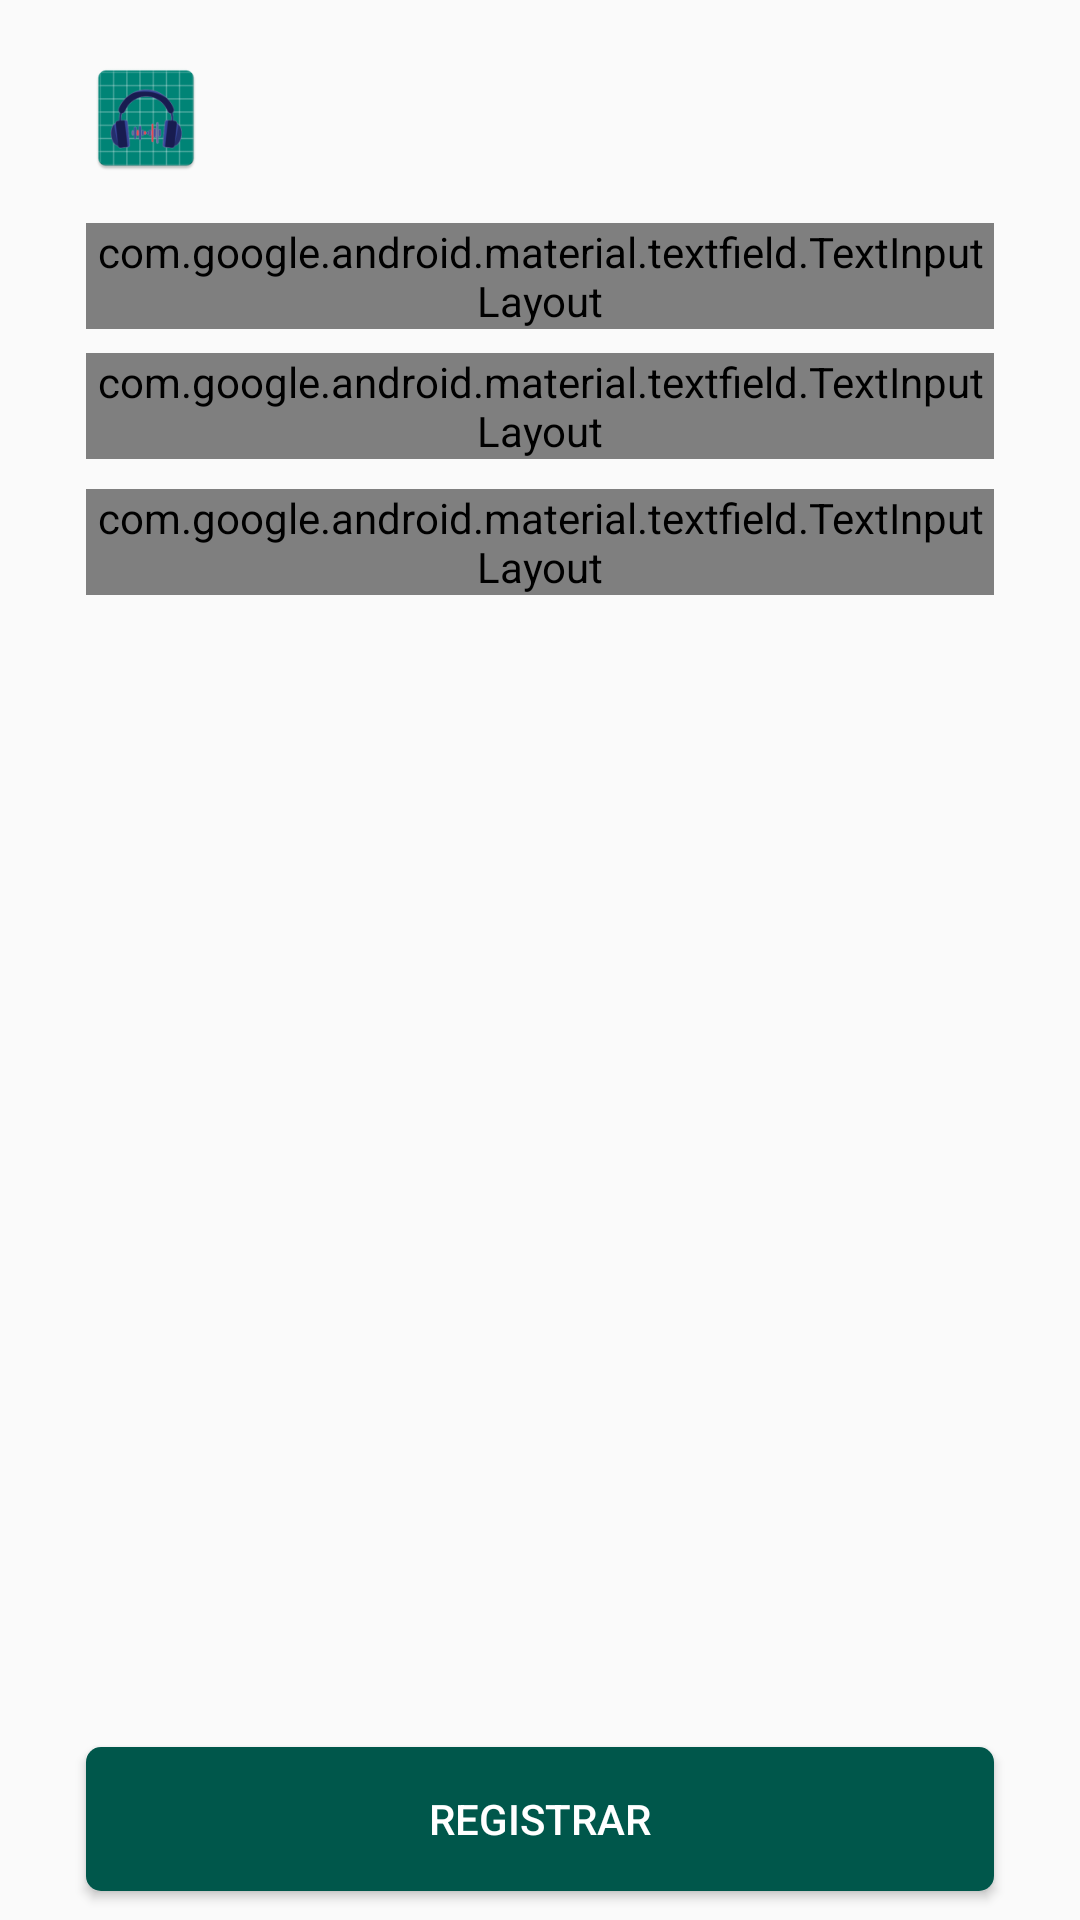

Here is an Android app screen rendered from its layout file. Give the layout XML and the strings, colors and styles it references.
<!-- AndroidManifest.xml: application theme AppTheme -->
<!-- res/layout/activity_sign_in.xml -->
<?xml version="1.0" encoding="utf-8"?>
<layout
        xmlns:android="http://schemas.android.com/apk/res/android"
        xmlns:tools="http://schemas.android.com/tools"
        xmlns:app="http://schemas.android.com/apk/res-auto">

    <data>

        <variable name="signin"
                  type="com.example.conct_music.view.signin.SignInActivity"/>

        <variable name="viewModel"
                  type="com.example.conct_music.view.signin.SignInViewModel"/>

    </data>

    <androidx.constraintlayout.widget.ConstraintLayout
            android:layout_width="match_parent"
            android:layout_height="match_parent"
            tools:context=".view.signin.SignInActivity">


        <androidx.constraintlayout.widget.Guideline
                android:id="@+id/guideline_top"
                android:layout_width="wrap_content"
                android:layout_height="wrap_content"
                android:orientation="horizontal"
                app:layout_constraintGuide_percent=".03"/>

        <androidx.constraintlayout.widget.Guideline
                android:id="@+id/guideline_bootom"
                android:layout_width="wrap_content"
                android:layout_height="wrap_content"
                android:orientation="horizontal"
                app:layout_constraintGuide_percent=".985"/>

        <androidx.constraintlayout.widget.Guideline
                android:id="@+id/guideline_star"
                android:layout_width="wrap_content"
                android:layout_height="wrap_content"
                android:orientation="vertical"
                app:layout_constraintGuide_percent=".08"/>

        <androidx.constraintlayout.widget.Guideline
                android:id="@+id/guideline_end"
                android:layout_width="wrap_content"
                android:layout_height="wrap_content"
                android:orientation="vertical"
                app:layout_constraintGuide_percent=".92"/>

        <androidx.constraintlayout.widget.Guideline
                android:id="@+id/guideline_center"
                android:layout_width="wrap_content"
                android:layout_height="wrap_content"
                android:orientation="vertical"
                app:layout_constraintGuide_percent=".5"/>


        <ImageView
                android:id="@+id/iv_signin_logo"
                android:layout_width="0dp"
                android:layout_height="40dp"
                android:contentDescription="@string/app_name"
                android:src="@mipmap/ic_launcher"
                android:scaleType="fitStart"
                app:layout_constraintStart_toStartOf="@+id/guideline_star"
                app:layout_constraintEnd_toEndOf="@+id/guideline_end"
                app:layout_constraintTop_toBottomOf="@+id/guideline_top"/>


        <com.google.android.material.textfield.TextInputLayout
                style="@style/Widget.MaterialComponents.TextInputLayout.OutlinedBox"
                android:theme="@style/TextLabel"
                android:id="@+id/til_user"
                android:layout_width="0dp"
                android:layout_height="wrap_content"
                android:layout_centerVertical="true"
                android:layout_marginTop="15dp"
                app:helperText="@string/required"
                app:layout_constraintStart_toStartOf="@+id/guideline_star"
                app:layout_constraintEnd_toEndOf="@+id/guideline_end"
                app:layout_constraintTop_toBottomOf="@+id/iv_signin_logo">

            <EditText
                    android:id="@+id/et_signin_user"
                    android:layout_width="match_parent"
                    android:layout_height="wrap_content"
                    android:gravity="start"
                    android:inputType="text"
                    android:paddingStart="7dp"
                    android:paddingEnd="0dp"
                    android:textColor="@color/colorAccent"
                    android:textColorHint="@color/colorFaintGray"
                    android:hint="@string/login_user"
                    android:text="@={viewModel.user}"
                    android:textSize="14sp"/>

        </com.google.android.material.textfield.TextInputLayout>


        <com.google.android.material.textfield.TextInputLayout
                style="@style/Widget.MaterialComponents.TextInputLayout.OutlinedBox"
                android:theme="@style/TextLabel"
                android:id="@+id/til_pwd"
                android:layout_width="0dp"
                android:layout_height="wrap_content"
                android:layout_centerVertical="true"
                android:layout_marginTop="8dp"
                app:passwordToggleEnabled="true"
                app:passwordToggleTint="#FFF"
                app:helperText="@string/signin_pwd_helper"
                app:layout_constraintStart_toStartOf="@+id/guideline_star"
                app:layout_constraintEnd_toEndOf="@+id/guideline_end"
                app:layout_constraintTop_toBottomOf="@+id/til_user">

            <EditText
                    android:id="@+id/et_signin_pwd"
                    android:layout_width="match_parent"
                    android:layout_height="wrap_content"
                    android:gravity="start"
                    android:hint="@string/login_pwd"
                    android:textColorHint="@color/colorAccent"
                    android:paddingStart="7dp"
                    android:paddingEnd="0dp"
                    android:textColor="@color/colorAccent"
                    android:inputType="textPassword"
                    android:text="@={viewModel.pwd}"
                    android:textSize="14sp"/>
        </com.google.android.material.textfield.TextInputLayout>


        <com.google.android.material.textfield.TextInputLayout
                style="@style/Widget.MaterialComponents.TextInputLayout.OutlinedBox"
                android:theme="@style/TextLabel"
                android:id="@+id/til_email"
                android:layout_width="0dp"
                android:layout_height="wrap_content"
                android:layout_centerVertical="true"
                android:layout_marginTop="10dp"
                app:helperText="@string/required"
                app:layout_constraintStart_toStartOf="@+id/guideline_star"
                app:layout_constraintEnd_toEndOf="@+id/guideline_end"
                app:layout_constraintTop_toBottomOf="@+id/til_pwd">

            <EditText
                    android:id="@+id/et_signin_email"
                    android:layout_width="match_parent"
                    android:layout_height="wrap_content"
                    android:gravity="start"
                    android:inputType="textEmailAddress"
                    android:paddingStart="7dp"
                    android:paddingEnd="0dp"
                    android:textColor="@color/colorAccent"
                    android:textColorHint="@color/colorFaintGray"
                    android:hint="@string/signin_email"
                    android:text="@={viewModel.email}"
                    android:textSize="14sp"/>

        </com.google.android.material.textfield.TextInputLayout>

        <Button
                android:id="@+id/btn_login_start_session"
                android:layout_width="0dp"
                android:layout_height="wrap_content"
                android:text="@string/signin_register"
                android:textColor="@color/colorWhite"
                android:background="@drawable/round_button"
                android:onClick="@{() -> viewModel.registerUser()}"
                app:layout_constraintBottom_toBottomOf="@+id/guideline_bootom"
                app:layout_constraintEnd_toEndOf="@id/guideline_end"
                app:layout_constraintStart_toStartOf="@id/guideline_star"/>


    </androidx.constraintlayout.widget.ConstraintLayout>

</layout>
<!-- resources referenced by this layout -->
<resources>
  <color name="colorAccent">#f2f3f5</color>
  <color name="colorFaintGray">#e3e6e8</color>
  <color name="colorWhite">#FFFF</color>
  <!-- drawable round_button (drawable) -->
  <?xml version="1.0" encoding="utf-8"?>
  <shape xmlns:android="http://schemas.android.com/apk/res/android"
         android:shape="rectangle">
      <corners android:radius="5dp" />
      <solid android:color="@color/colorPrimaryDark" />
  </shape>
  <!-- mipmap ic_launcher: png bitmap (mipmap-hdpi, 3524 bytes) -->
  <string name="app_name">Conct-Music</string>
  <string name="login_pwd">Contraseña</string>
  <string name="login_user">Usuario</string>
  <string name="required">*Requerido</string>
  <string name="signin_email">Correo</string>
  <string name="signin_pwd_helper">Debe contener un dígito, debe contener un caracter especial (@, #, $) y al menos 4
          caracteres. (*Requerido)
      </string>
  <string name="signin_register">Registrar</string>
  <style name="TextLabel" parent="Widget.MaterialComponents.TextInputLayout.OutlinedBox">
          
          <item name="android:textColorHint">@color/colorGray</item>
          <item name="colorControlActivated">@color/colorWhite</item>
      </style>
  <style name="AppTheme" parent="Theme.AppCompat.DayNight.NoActionBar">
          
          <item name="colorPrimary">@color/colorPrimary</item>
          <item name="colorPrimaryDark">@color/colorPrimaryDark</item>
          <item name="colorAccent">@color/colorAccent</item>
      </style>
  <color name="colorPrimaryDark">#00574B</color>
  <color name="colorGray">#898989</color>
  <color name="colorPrimary">#008577</color>
</resources>
